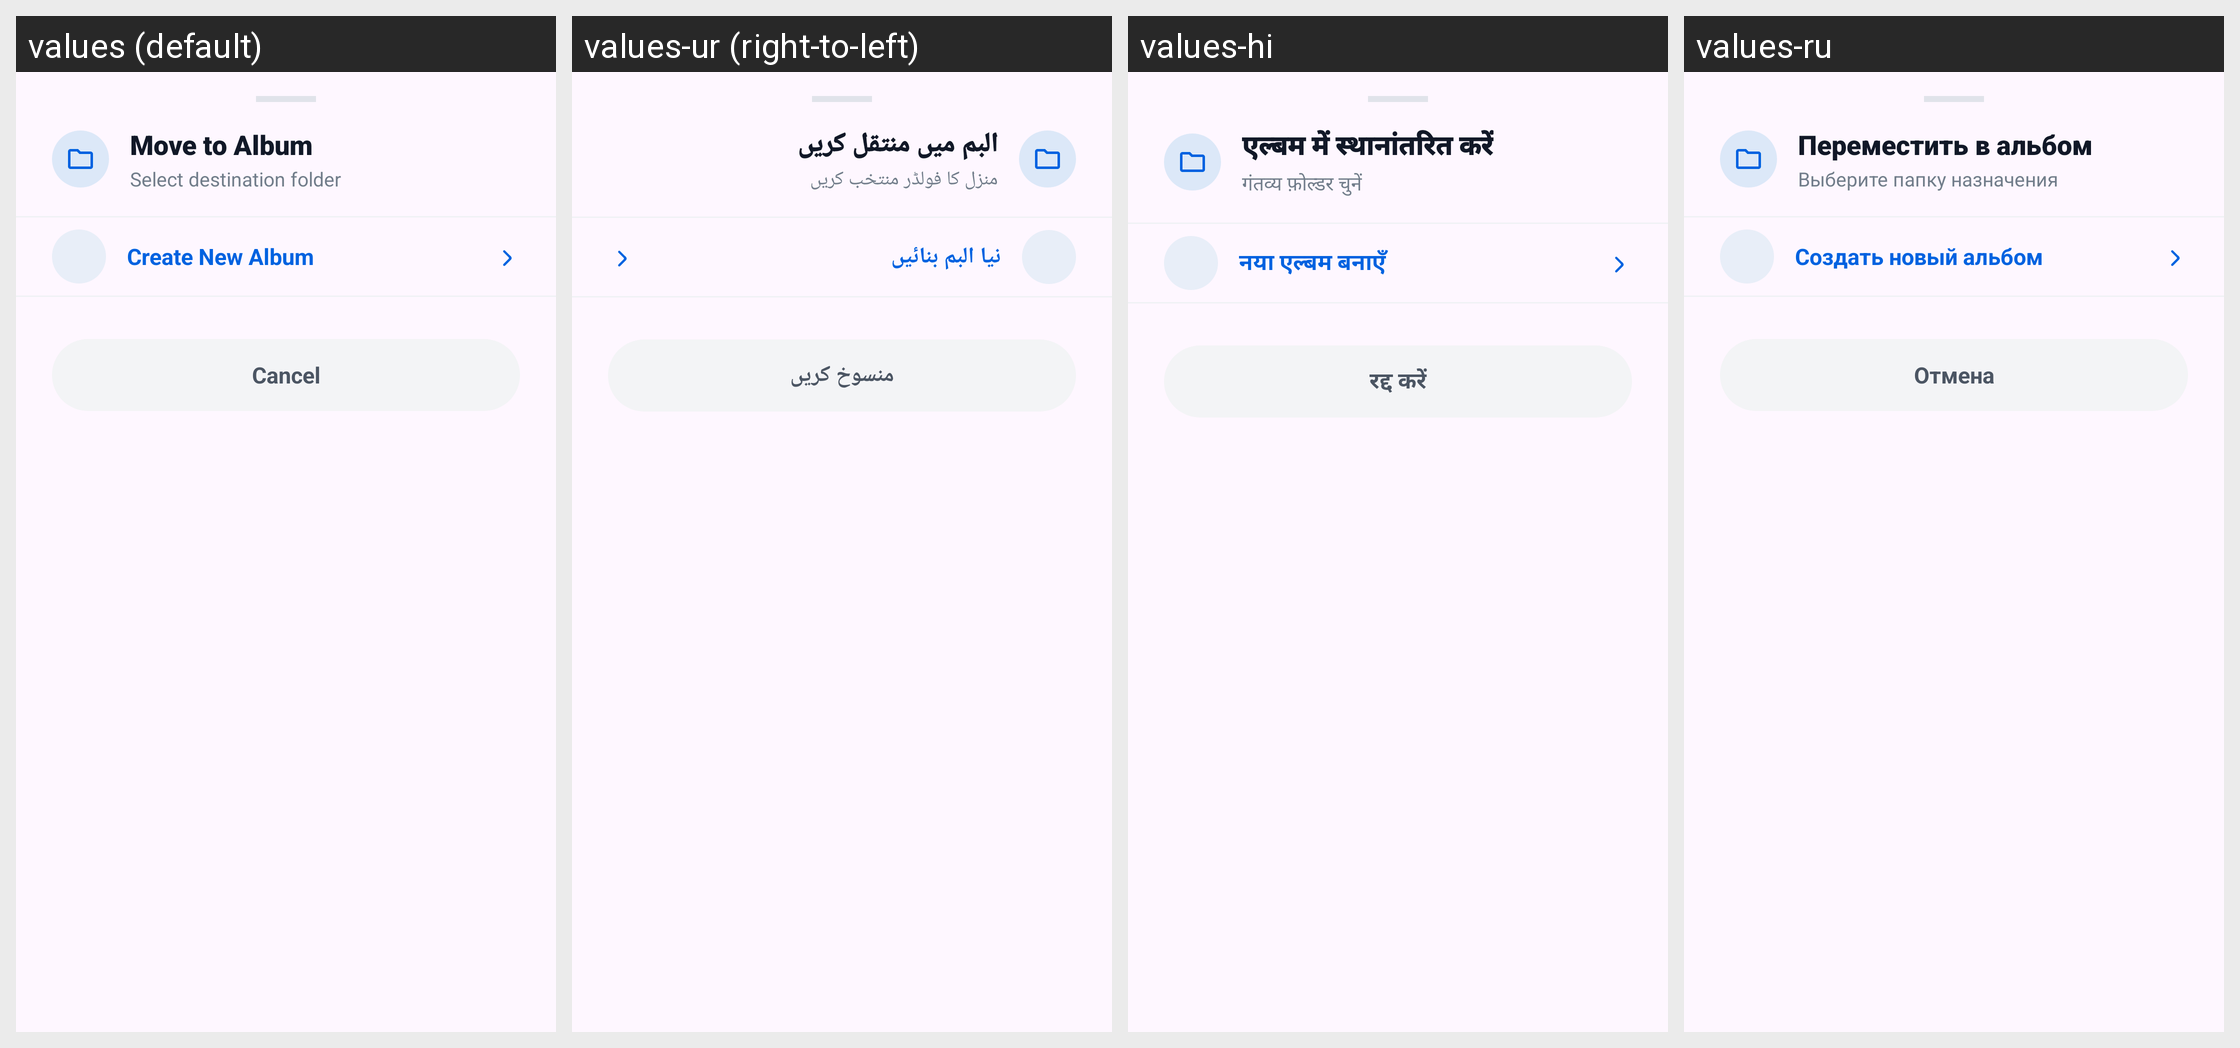

Here is an Android app screen in its default locale and in the app's own translations. Write out the translated-string differences for the strings that appear on this screen.
Android screen res/layout/dialog_move_to_album.xml rendered under 4 locales, left to right: values (default), values-ur (right-to-left), values-hi, values-ru. Device: Nexus 5 (rendered at 1080×1920; each locale shown at half size, 540×960, under a caption strip naming it); theme Theme.GalleryApp.
Other locales in the repository, not shown: values-de, values-es, values-fa, values-fr, values-it, values-ja, values-ko, values-ms, values-pt.
Strings drawn on this screen, with the default value and each locale's value (text and hints the layout hard-codes, and strings that could not be matched under every locale, appear in the picture but are not listed):

move_to_album
  values: Move to Album
  values-ur: البم میں منتقل کریں
  values-hi: एल्बम में स्थानांतरित करें
  values-ru: Переместить в альбом

select_destination_folder
  values: Select destination folder
  values-ur: منزل کا فولڈر منتخب کریں
  values-hi: गंतव्य फ़ोल्डर चुनें
  values-ru: Выберите папку назначения

create_new_album
  values: Create New Album
  values-ur: نیا البم بنائیں
  values-hi: नया एल्बम बनाएँ
  values-ru: Создать новый альбом

cancel
  values: Cancel
  values-ur: منسوخ کریں
  values-hi: रद्द करें
  values-ru: Отмена
